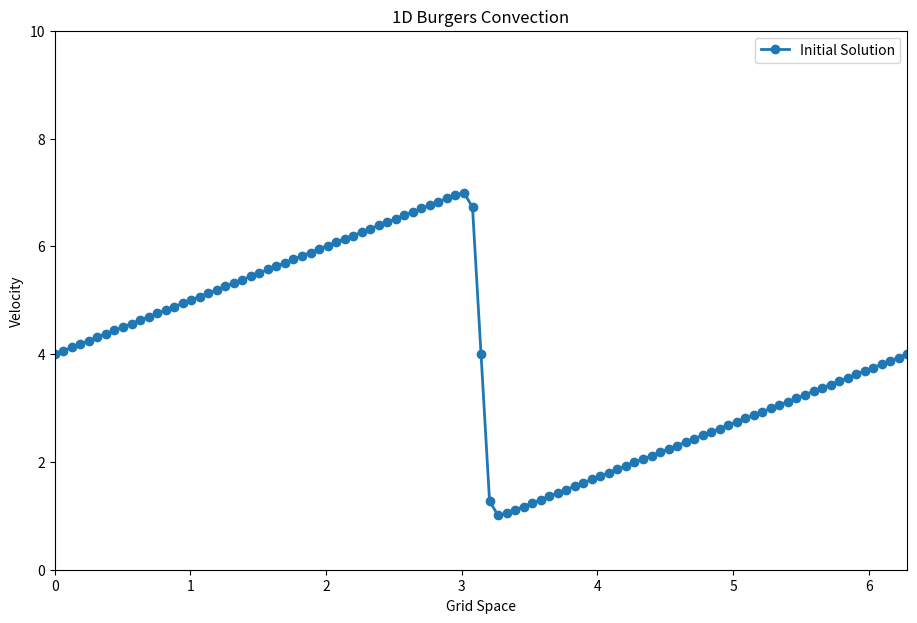
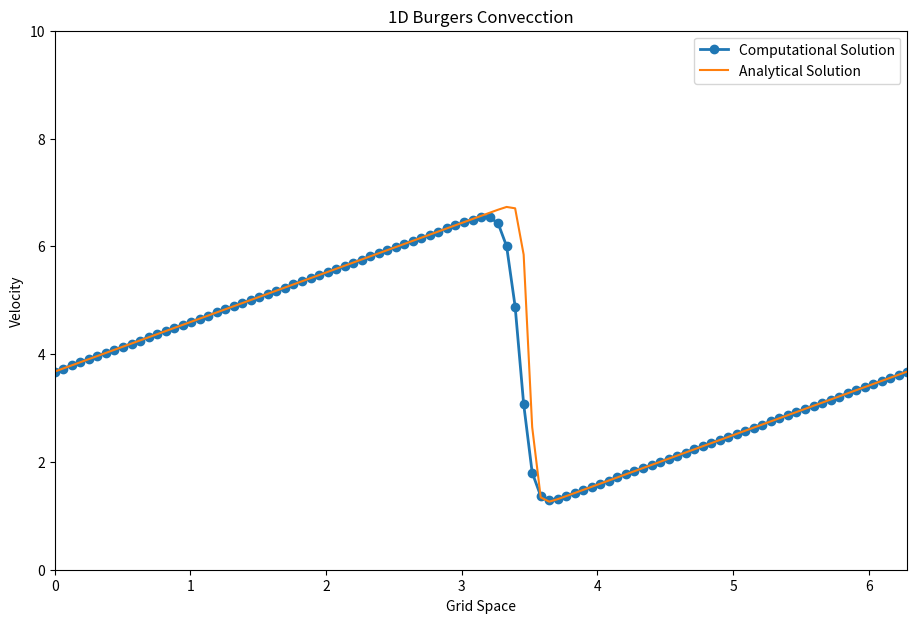

Generate these figures, in order, with matplotlib:
import numpy  #give mathamatical or matrix expressions
import sympy  #SymPy is the symbolic math library for Python. 

from sympy import init_printing       
init_printing(use_latex = True) #Output Rendering using LATEX.

lineSingle = '------------------------------------------------'

print("Solving 1D Burgers Equation using Finite Difference Method")
print("Convection Term: Backward Difference Scheme")
print("Diffusion Term: Central Difference Scheme\n")

#setting up symbolic variables for the three variables in our initial condition then type full eqn of phi

#innitial condition

x, nu, t = sympy.symbols('x nu t')
phi      = (sympy.exp(-(x - 4*t)**2/(4*nu*(t + 1))) + sympy.exp(-(x - 4*t - 2*sympy.pi)**2/(4*nu*(t+1))))       #phi expression

print(lineSingle)
print("printing phi expression")
print(lineSingle)
print(phi)


phiprime = phi.diff(x)        #differentiation wrt x
phiprime

from sympy.utilities.lambdify import lambdify       #translate sympy symbolic initial condition equation into a usable Python expression.

u = -2*nu*(phiprime/phi) + 4                        #Initial condition expression

print(lineSingle)
print("Initial Condition expression")
print(lineSingle)
print(u)

ufunc = lambdify((t, x, nu), u)    #putting value of t, x and nu in u and getting the output


from matplotlib import pyplot     

#seting up the grid

nx = 101                                #grid points
nt =  20                                #number of timesteps
dx =  2 * numpy.pi / (nx - 1)           #grid spacing
nu = .07                                #viscosity
dt = dx * nu                            #timestep size

x  = numpy.linspace(0, 2 * numpy.pi, nx)
un = numpy.empty(nx)
t  = 0                                  #initial time t = 0

u  = numpy.asarray([ufunc(t, x0, nu) for x0 in x])        #initial condition plot using our lambdify-ed function

print(lineSingle)
print("Computing Innitial Solution")
print(lineSingle)
print(u)

print(lineSingle)
print("Plotting Innitial Solution")
print(lineSingle)

pyplot.figure(figsize=(11, 7), dpi=100)
pyplot.plot(x, u, marker='o', lw=2, label='Initial Solution')
pyplot.title('1D Burgers Convection')
pyplot.xlabel('Grid Space')
pyplot.ylabel('Velocity')
pyplot.xlim([0, 2 * numpy.pi])
pyplot.ylim([0, 10]);

pyplot.legend();
pyplot.show()

print(lineSingle)
print("Computing Analytical Solution")
print(lineSingle)

u_analytical = numpy.asarray([ufunc(nt * dt, xi, nu) for xi in x])            #computing analytical solution

print(lineSingle)
print("Printing Analytical Solution")
print(lineSingle)

print(u_analytical)

print(lineSingle)
print("Calculating Numerical Solution......")
print(lineSingle)

for n in range(nt):                 #time marching
    un = u.copy()                   
    for i in range(1, nx - 1):      #space marching

        #Backward Difference for Convection Term
        #Central Difference for Diffusion Term
        
        u[i] = un[i] - un[i]*dt/dx*(un[i] - un[i-1]) + nu*dt/dx**2*(un[i+1]-2*un[i]+un[i-1])

        #periodic boudnary condition
        
        u[0] = un[0] - un[0]*dt/dx*(un[0] - un[-2]) + nu*dt/dx**2*(un[1]-2*un[0]+un[-2])
        u[-1] = u[0]
        
print(lineSingle)
print("Printing Numerical Solution......")
print(lineSingle)

print(u)


print(lineSingle)
print("Plotting Innitial, Analytical & Numerical Solution")
print(lineSingle)

pyplot.figure(figsize=(11,7), dpi=100)

pyplot.plot(x,u, marker = 'o', lw = 2, label='Computational Solution')
pyplot.plot(x, u_analytical, label = 'Analytical Solution')
pyplot.xlim([0, 2*numpy.pi])
pyplot.ylim([0, 10])

pyplot.title('1D Burgers Convecction')
pyplot.xlabel('Grid Space')
pyplot.ylabel('Velocity')

pyplot.legend();
pyplot.show()
